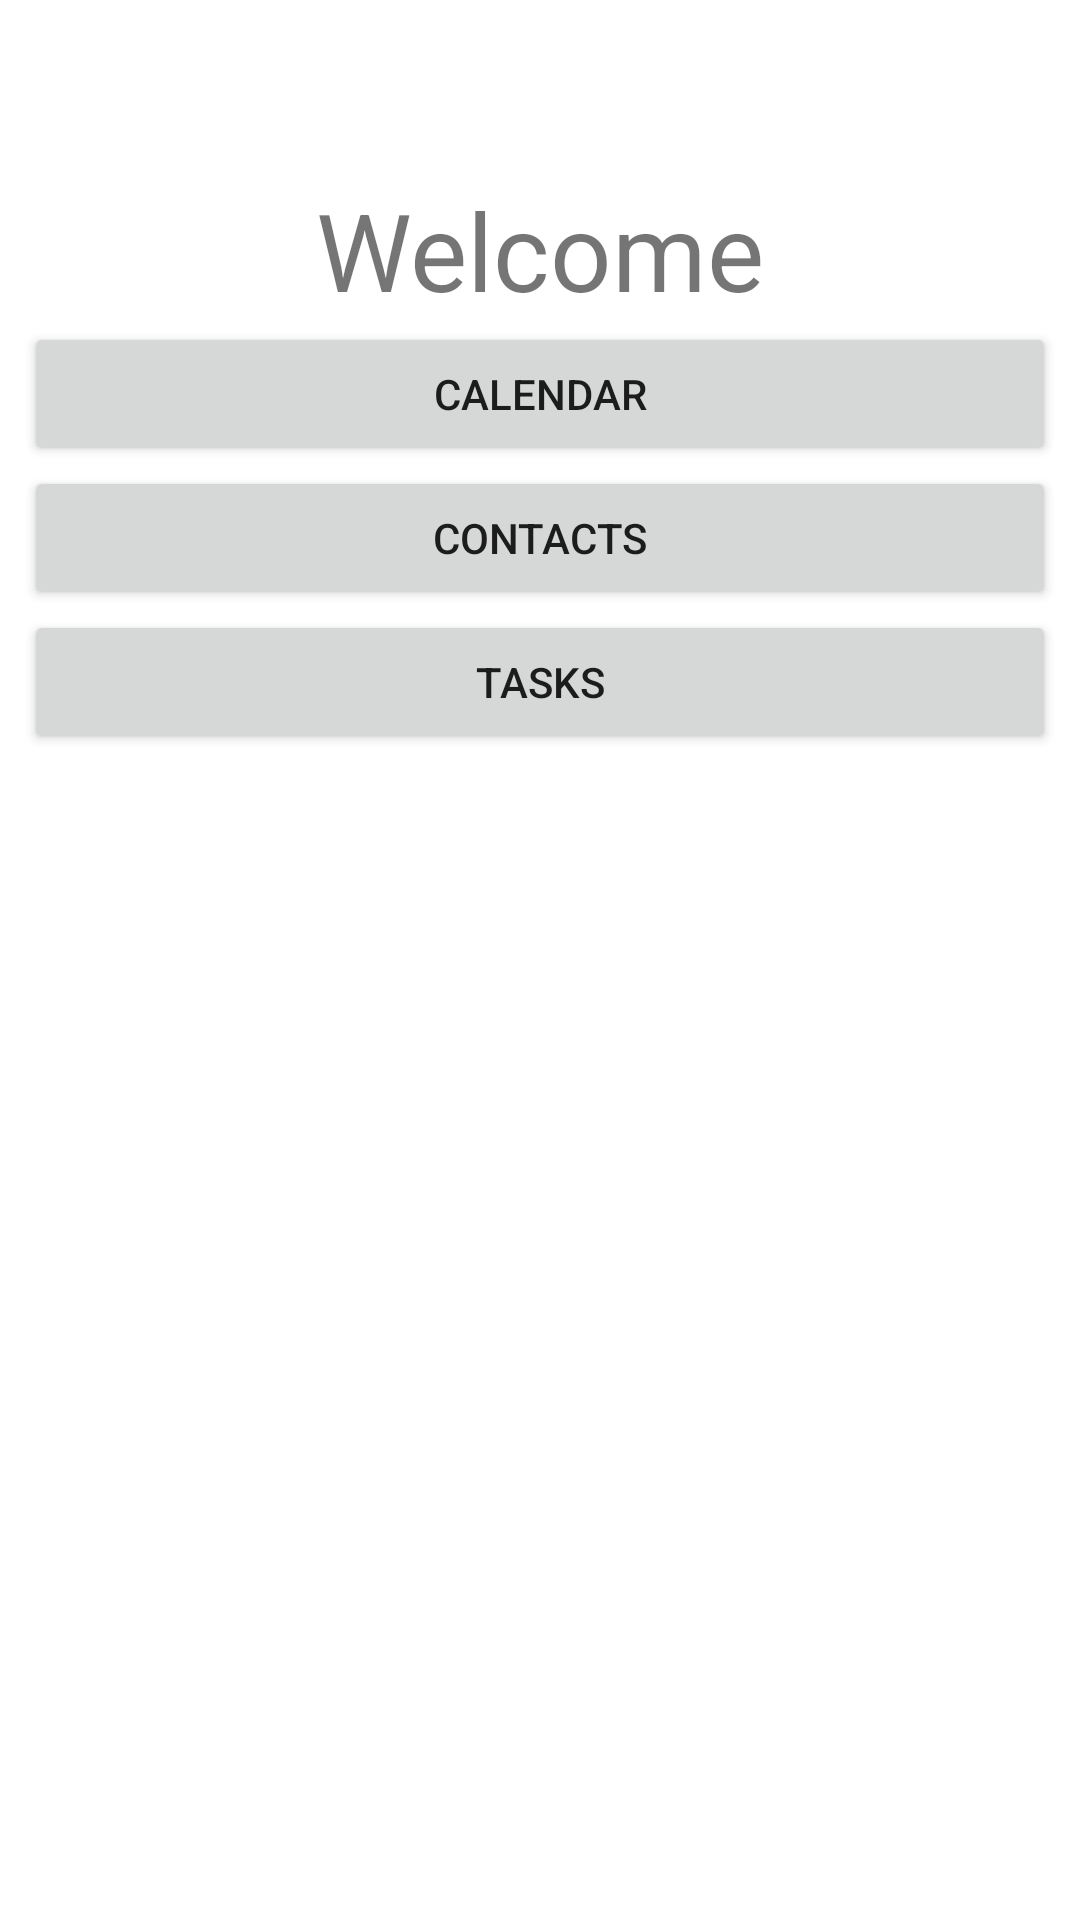

Here is an Android app screen rendered from its layout file. Give the layout XML and the strings, colors and styles it references.
<!-- AndroidManifest.xml: application theme AppTheme -->
<!-- res/layout/activity_main.xml -->
<?xml version="1.0" encoding="utf-8"?>
<android.support.constraint.ConstraintLayout xmlns:android="http://schemas.android.com/apk/res/android"
    xmlns:app="http://schemas.android.com/apk/res-auto"
    xmlns:tools="http://schemas.android.com/tools"
    android:layout_width="match_parent"
    android:layout_height="match_parent"
    tools:context=".MainActivity">

    <Button
        android:id="@+id/buttonCalendar"
        android:layout_width="0dp"
        android:layout_height="wrap_content"
        android:layout_marginStart="8dp"
        android:layout_marginLeft="8dp"
        android:layout_marginEnd="8dp"
        android:layout_marginRight="8dp"
        android:text="@string/button_calendar"
        app:layout_constraintEnd_toEndOf="parent"
        app:layout_constraintStart_toStartOf="parent"
        app:layout_constraintTop_toBottomOf="@+id/textWelcome"
        />

    <Button
        android:id="@+id/buttonContacts"
        android:layout_width="0dp"
        android:layout_height="wrap_content"
        android:layout_marginStart="8dp"
        android:layout_marginLeft="8dp"
        android:layout_marginEnd="8dp"
        android:layout_marginRight="8dp"
        android:text="@string/button_contacts"
        app:layout_constraintEnd_toEndOf="parent"
        app:layout_constraintStart_toStartOf="parent"
        app:layout_constraintTop_toBottomOf="@+id/buttonCalendar"
        />

    <Button
        android:id="@+id/buttonTasks"
        android:layout_width="0dp"
        android:layout_height="wrap_content"
        android:layout_marginStart="8dp"
        android:layout_marginLeft="8dp"
        android:layout_marginEnd="8dp"
        android:layout_marginRight="8dp"
        android:text="@string/button_tasks"
        app:layout_constraintEnd_toEndOf="parent"
        app:layout_constraintStart_toStartOf="parent"
        app:layout_constraintTop_toBottomOf="@+id/buttonContacts"
        />

    <TextView
        android:id="@+id/textWelcome"
        android:layout_width="0dp"
        android:layout_height="wrap_content"
        android:layout_marginStart="8dp"
        android:layout_marginLeft="8dp"
        android:layout_marginTop="59dp"
        android:layout_marginEnd="8dp"
        android:layout_marginRight="8dp"
        android:gravity="center"
        android:text="Welcome"
        android:textSize="36sp"
        app:layout_constraintEnd_toEndOf="parent"
        app:layout_constraintStart_toStartOf="parent"
        app:layout_constraintTop_toTopOf="parent" />

</android.support.constraint.ConstraintLayout>
<!-- resources referenced by this layout -->
<resources>
  <string name="button_calendar">Calendar</string>
  <string name="button_contacts">Contacts</string>
  <string name="button_tasks">Tasks</string>
</resources>
